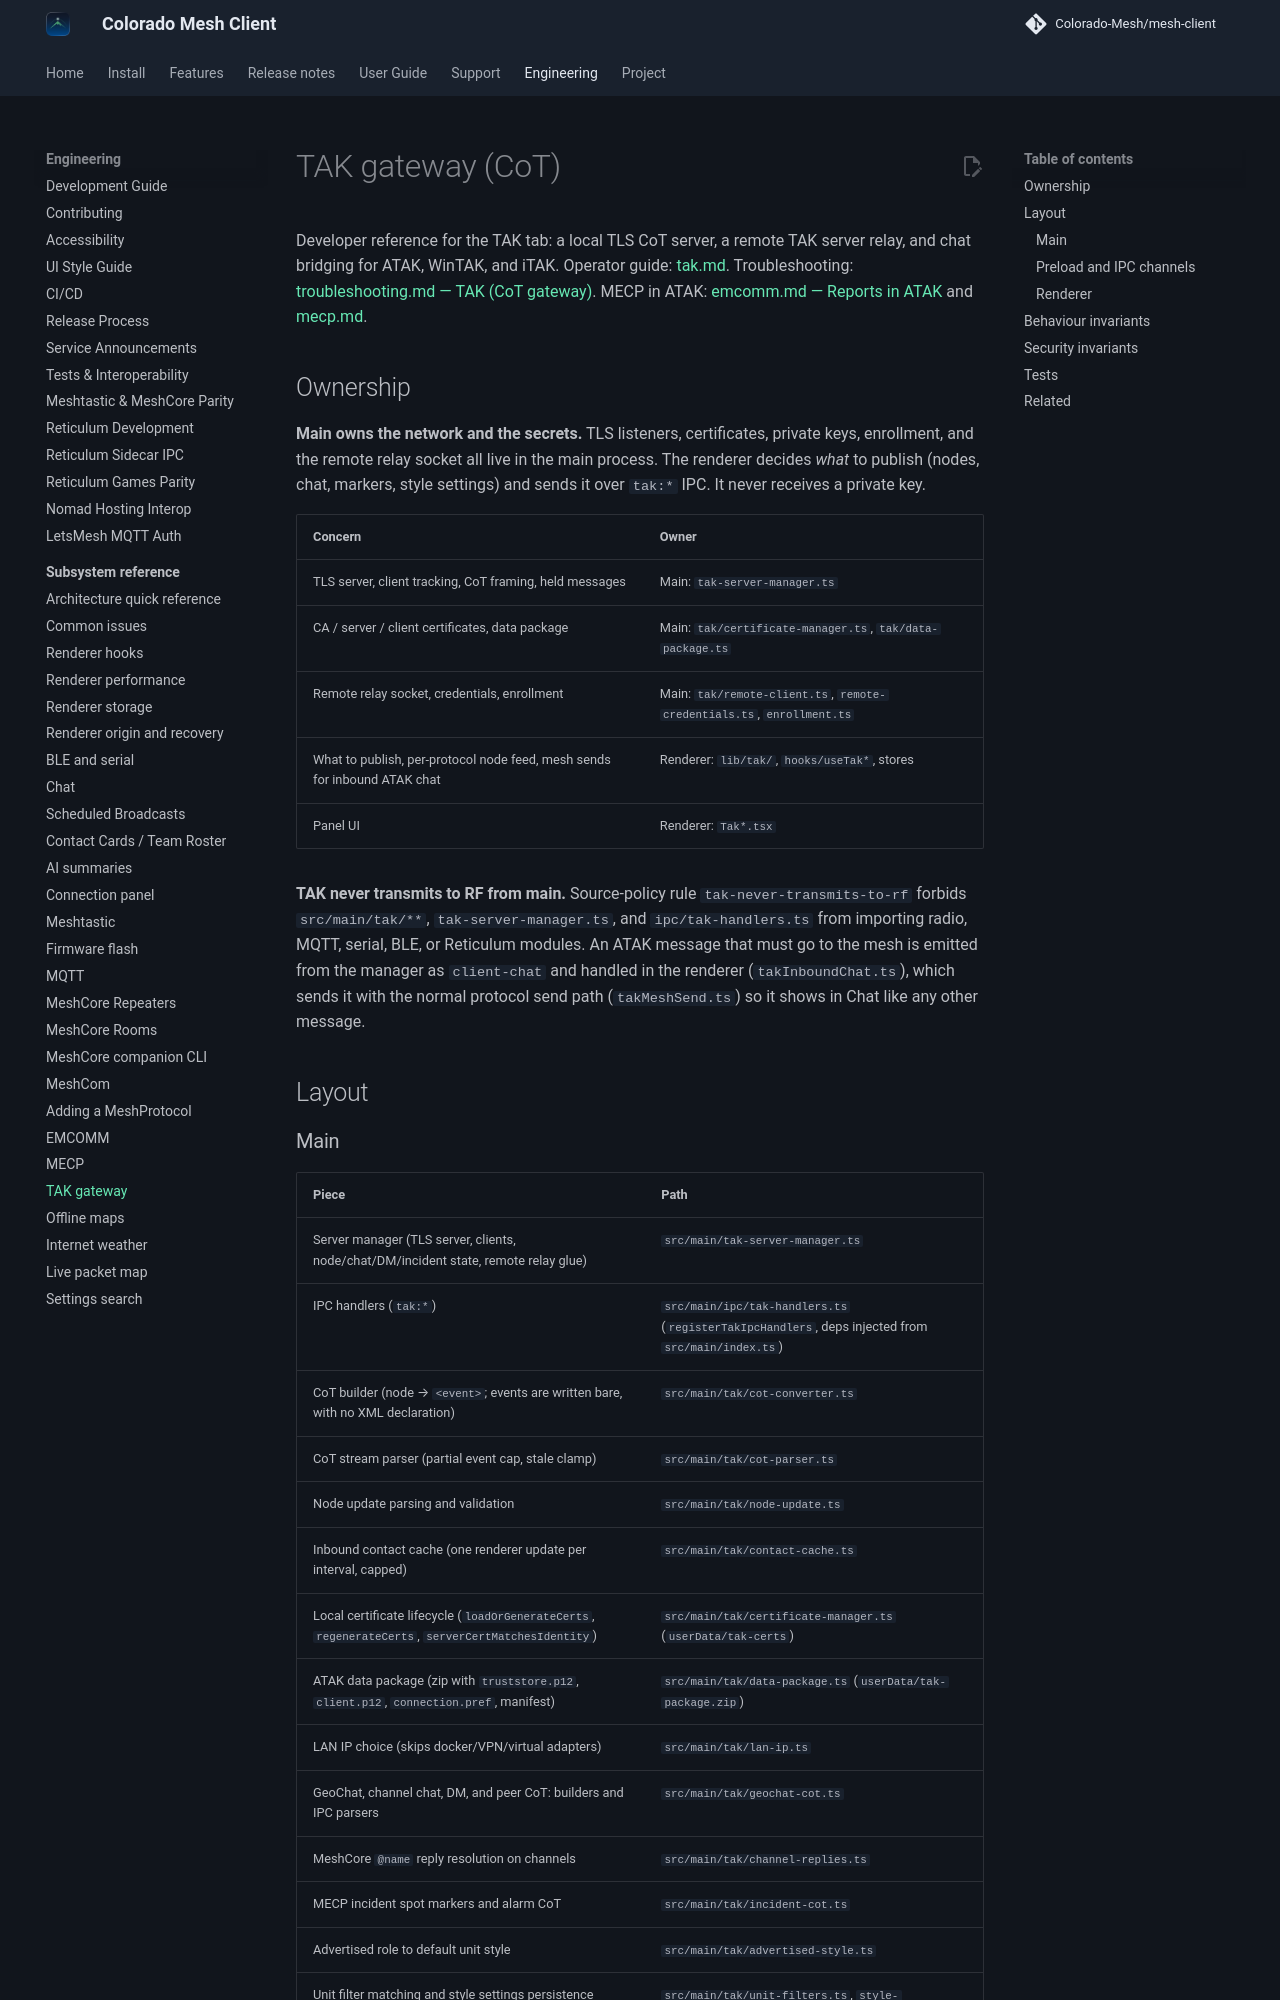

repository: Colorado-Mesh/mesh-client · page: development/tak/index.html · generator: mkdocs

# TAK gateway (CoT)

Developer reference for the TAK tab: a local TLS CoT server, a remote TAK server relay, and chat bridging for ATAK, WinTAK, and iTAK. Operator guide: [tak.md](../tak.md). Troubleshooting: [troubleshooting.md — TAK (CoT gateway)](../troubleshooting.md#tak-cot-gateway). MECP in ATAK: [emcomm.md — Reports in ATAK](../emcomm.md#reports-in-atak) and [mecp.md](mecp.md).

## Ownership

**Main owns the network and the secrets.** TLS listeners, certificates, private keys, enrollment, and the remote relay socket all live in the main process. The renderer decides _what_ to publish (nodes, chat, markers, style settings) and sends it over `tak:*` IPC. It never receives a private key.

| Concern                                                                   | Owner                                                                  |
| ------------------------------------------------------------------------- | ---------------------------------------------------------------------- |
| TLS server, client tracking, CoT framing, held messages                   | Main: `tak-server-manager.ts`                                          |
| CA / server / client certificates, data package                           | Main: `tak/certificate-manager.ts`, `tak/data-package.ts`              |
| Remote relay socket, credentials, enrollment                              | Main: `tak/remote-client.ts`, `remote-credentials.ts`, `enrollment.ts` |
| What to publish, per-protocol node feed, mesh sends for inbound ATAK chat | Renderer: `lib/tak/`, `hooks/useTak*`, stores                          |
| Panel UI                                                                  | Renderer: `Tak*.tsx`                                                   |

**TAK never transmits to RF from main.** Source-policy rule `tak-never-transmits-to-rf` forbids `src/main/tak/**`, `tak-server-manager.ts`, and `ipc/tak-handlers.ts` from importing radio, MQTT, serial, BLE, or Reticulum modules. An ATAK message that must go to the mesh is emitted from the manager as `client-chat` and handled in the renderer (`takInboundChat.ts`), which sends it with the normal protocol send path (`takMeshSend.ts`) so it shows in Chat like any other message.

## Layout
